pico-8 play session: no input (idle)

[t = 2 s] idle ~2s (no d-pad/buttons)
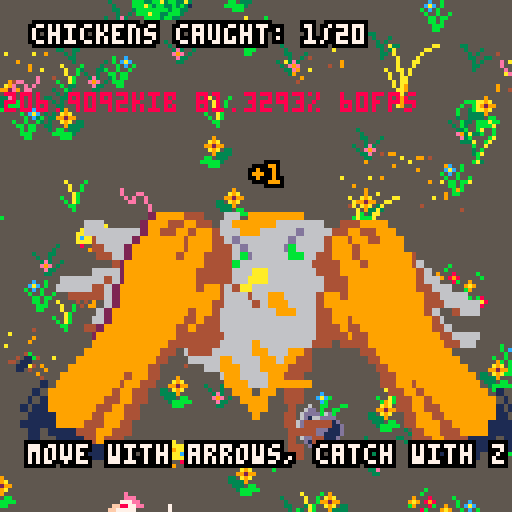
[t = 8 s] idle ~8s (no d-pad/buttons)
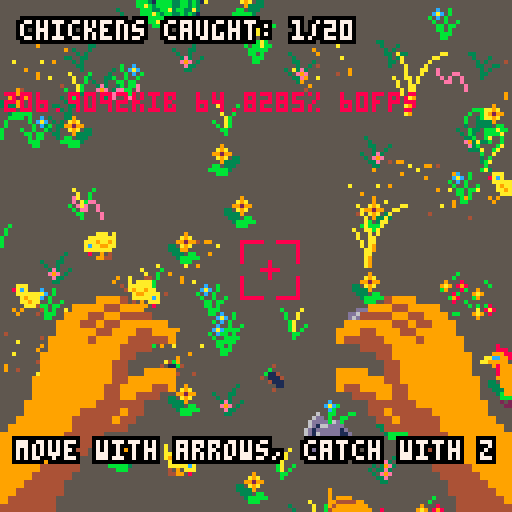

pico-8 cartridge
version 18
__lua__
-- chicken catcher simulator 3000
-- by cpiod and wickedwormwodd

function reinit()
 s=0
 tmsg=0
 sounddone=false -- for game over sfx
 score=0
 chick={}
 for i=1,nbchick do
  vx=rnd(.1)+.5
  vy=rnd(vx/2)
  if(rnd()<.5) vx=-vx
  if(rnd()<.5) vy=-vy
  add(chick,{x=m+rnd(sizex-2*m-16),y=m+rnd(sizey-2*m-16),vx=vx,vy=vy,s=1+flr(rnd(3)),t=rnd(3),t0=rnd(),c=rnd_state(ccolor),l=2})
 end
 hand_x=0
 hand_y=0
 hand_xo=0
 hand_yo=0
 camx=sizex/2-64
 camy=sizey/2-64

end

function _init()
-- state: 0=menu
-- 1=game
-- 2=capturing
-- 3=captured

-- chicken status:
-- 1=move
-- 2=peck
-- 3=stop
-- 4=run
-- 5=flee
 nbchick=20
 sizex=128*3 -- pen size
 sizey=128*3
 sounds={"","","","coo coo",""} -- line 1
 sounds2={"cot cot","tock tock","kokkokko","motherfucker","cluck cluck"} -- line 2
 -- sprites for each chicken state
 animation={{8,6,40},{10,12},{6},{36,8},{42,44}}
 -- animation speed per state
 speed={4,5,1,7,5}
 ccolor={1,1,1,1,1,2,3,4,5,5,5}
 plants={}
 insects={}
 ins_spr={2,18,38,54}
 ins_speed={0,.1,.2,.1}
 m=50 -- bounce margin
 next_state={{2,2,4,3},{1,1,3},{1,3},{1,1,2,3},{1,1,2,3}}
 len_state={2,4,2,1,3}
 for i=1,10 do --4x4
  add(plants,{x=rnd(sizex-32),y=rnd(sizey-32),s=rnd_state({64,68}),m=rnd()<.5,l=4})
 end
 for i=1,100 do --2x2
  add(plants,{x=rnd(sizex-16),y=rnd(sizey-16),s=rnd_state({72,74,76,78,104,106,108,110,201,203,205}),m=rnd()<.5,l=2})
 end
 for i=1,500 do --1x1
  add(plants,{x=rnd(sizex-8),y=rnd(sizey-8),s=rnd_state({233,234,235,236,237}),m=rnd()<.5,l=1})
 end
 sort_by_y(plants)
 
 for i=1,100 do
  add(insects,{x=rnd(sizex),y=rnd(sizey),s=1+flr(rnd(4)),m=rnd()<.5,t0=rnd(),v=.5+rnd(1),l=1})
 end
 sort_by_y(insects)
 
 reinit()
end

-- sort by their y value
function sort_by_y(t)
 for i=#t,2,-1 do
  done=true
  for j=1,i-1 do
   if t[j+1].y+t[j+1].l*8<t[j].y+t[j].l*8 then
    t[j+1],t[j]=t[j],t[j+1]
    done=false
   end
  end
  if(done) return
 end
end

function _update60()
	if s==0 then
	 -- title
	 if btnp(🅾️) then
	  s=1
	  tmsg=t()+5
	 end
	elseif s==1 then
	 -- capture
	 if btnp(🅾️) then
	  -- reset the game
	  if #chick==0 then
	   reinit()
	   return
	  else
	   -- update hand position and make run
	   hand_xo=20 hand_yo=-20 s=2 make_run()
	  end
	 end
	 -- controls
	 if(btn(⬆️)) camy-=5
	 if(btn(⬇️)) camy+=5
	 if(btn(⬅️)) camx-=5
	 if(btn(➡️)) camx+=5
	 
	 -- move camera
	 if(camx<0) camx=0
	 if(camx>sizex-128) camx=sizex-128
	 if(camy<0) camy=0
	 if(camy>sizey-128) camy=sizey-128
	 
	elseif s==3 and t()>ts then
	 -- end of capturing animation
  hand_xo=0
  hand_yo=0
  s=1
 end
 
 -- update hand position
 if(hand_x<hand_xo) hand_x+=2
 if(hand_y>hand_yo) hand_y-=4

 if(hand_x>hand_xo) hand_x-=1
 if(hand_y<hand_yo) hand_y+=1

 -- hand are ready to capture
 if s==2 and hand_x==hand_xo and hand_y==hand_yo then
  c=chk_capture()
  if c!=nil then
   -- a chicken is captured!
   del(chick,c)
   captured=c
   score+=1
   s=3
   ts=t()+1
   sfx(0)
  else 
   -- no chicken :(
   hand_xo=0
   hand_yo=0
   s=1
  end
 end

 for i in all(insects) do
  -- update insects position
  local mult=i.m and 1 or -1
  i.x+=mult*ins_speed[i.s]*i.v
  -- bounce
  if(i.x<2) i.m=true
  if(i.x>sizex-10) i.m=false
 end

 for c in all(chick) do
  -- change chicken state
  if c.t<t() then
   c.s=rnd_state(next_state[c.s])
   c.t=t()+len_state[c.s]+rnd(1)
  end
  -- chicken moving
  if c.s==1 then -- walk
   c.x+=c.vx
   c.y+=c.vy
  elseif c.s==4 then -- run
   c.x+=3*c.vx
   c.y+=3*c.vy
  elseif c.s==5 then -- fly
   c.x+=5*c.vx
   c.y+=8*c.vy
  end
  
  -- bounce
  if c.x<m then
   c.vx=abs(c.vx)
  elseif c.x>sizex-m-16 then
   c.vx=-abs(c.vx)
  end
  if c.y<m then
   c.vy=abs(c.vy)
  elseif c.y>sizey-m-16 then
   c.vy=-abs(c.vy)
  end
 end
end

-- get a random value of a table
function rnd_state(t)
 return t[ceil(rnd(#t))]
end

function _draw()
	cls(5) -- background
	
 -- peck sfx
	if(#chick>0 and rnd()>1-#chick*0.001) sfx(rnd_state({1,2}))
	
	-- share if cupturing
	if s==3 then
 	camera(camx+rnd(6)-3,camy+rnd(6)-3)
 else
  camera(camx,camy)
 end
	
	for e in all(plants) do
	 if(is_on_screen(e.x,e.y,e.l)) spr(e.s,e.x,e.y,e.l,e.l,e.m)
	end
	
	-- insects
	for i in all(insects) do
	 if(is_on_screen(i.x,i.y,i.l)) spr(ins_spr[i.s]+flr((3*t()+i.t0)%2),i.x,i.y,1,1,i.m)
	end
	
	-- chickens
	sort_by_y(chick)
	for c in all(chick) do
	 set_color(c.c)
	 if(is_on_screen(c.x,c.y,c.l)) spr(anim(c.s,c.t0),c.x,c.y,2,2,c.vx>0)
	 if c.s==3 then
	  niceprint(sounds[c.c],nil,c.y-16,9,0,c.x+8)
   niceprint(sounds2[c.c],nil,c.y-8,9,0,c.x+8)	
  end
 end
 pal()

 -- shake if capturing
	if s==3 then
 	camera(rnd(6)-3,rnd(6)-3)
 else
  camera()
 end

	if s==1 then
	 spr(16,60,60,2,2) -- target
	end
	
	if s==1 or s==2 then -- hands
	 sspr(88,64,32,32,-20+hand_x,hand_y+70+abs(5*sin(.05*t())),64,64)
	 sspr(88,64,32,32,127-43-hand_x,hand_y+70+abs(5*sin(.05*t())),64,64,true)
	end
	
	if s==3 then -- hands with chicken
	 sspr(16,64,72,32,0,hand_y+70+abs(5*sin(.05*t())),128,64)	
	 set_color(captured.c)
	 sspr(0,96,72,32,0,hand_y+70+abs(5*sin(.05*t())),128,64)	
	 niceprint("+1",nil,40,8,0)
	 pal()
	end
	
	-- score
	if s==1 or s==2 or s==3 then
	 niceprint("chickens caught: "..score.."/"..nbchick,5,5,7,0)
	end
	
	-- game over message
	if #chick==0 and s!=3 then
	 if(not sounddone) sfx(3) sounddone=true
	 niceprint("well done.",nil,30,8,0)
	 niceprint("there are no more chickens",nil,37,8,0)
	 niceprint("on earth...",nil,44,8,0)
	 niceprint("press 🅾️/z to restart",nil,58,8,0)
	end
	
	-- controls message
	if s!=0 and t()<tmsg then
	 niceprint("move with arrows, catch with z",nil,110,7,0)
	end
	
	if s==0 then -- title
	 local space=10
	 niceprint("chicken",15+sin(t())*5,30,7,0)
	 niceprint("catcher",15+sin(t()+.2)*5,30+space,7,0)
	 niceprint("simulator",15+sin(t()+.4)*5,30+2*space,7,0)
	 niceprint("3000",15+sin(t()+.6)*5,30+3*space,7,0)
	 niceprint("press 🅾️/z to start",nil,90,t()%1>.5 and 7 or 8,0)
	 niceprint("by cpiod (code) and",nil,113,7,0)
	 niceprint("wickedwormwood (pixels)",nil,121,7,0)
	end
	camera()
	print(stat(0).."kib "..(100*stat(1)).."% "..stat(7).."fps",1,23,8)
end

-- check whether something is on screen
function is_on_screen(x,y,l)
 return x+8*l>camx and x<camx+128
 and y+8*l>camy and y<camy+128
end

-- set the color of a chicken
function set_color(c)
 if c==1 then
 -- orange
  pal()
 elseif c==2 then
	 -- albinos
	 pal()
	 pal(9,7)
	 pal(4,6)
	 pal(12,8)
	 pal(8,14)
	 pal(10,15)
 
 elseif c==3 then
 -- glas (green)
  pal()
  pal(9,11)
  pal(4,3)
  pal(12,1)
	 pal(8,12)
	 pal(2,1)
	 pal(10,3)
	 
	elseif c==4 then
	 -- black
	 pal()
  pal(9,0)
  pal(4,2)
  pal(12,8)
	 pal(8,1)
	 pal(2,0)
	 pal(10,2)
	 pal(0,7)
	
	elseif c==5 then
		 -- grey
	 pal()
  pal(9,6)
  pal(4,13)
  pal(12,11)
	 pal(8,9)
	 pal(2,4)
	 pal(10,10)
 end
end

-- print with shadow
function niceprint(s,x,y,c1,c2,center)
 center=center or 64
 x=x or center-#s*2
 for i=-1,1 do
  for j=-1,1 do
   print(s,x+i,j+y,c2)
  end
 end
 print(s,x,y,c1)
end

-- manhattan distance
function dist(x,y)
 return abs(x-(camx+64))+abs(y-(camy+64))
end

-- check if a chicken is captured
function chk_capture()
 local distmax=30
 local distbest=1000
 local best=nil
 for c in all(chick) do
  local d=dist(c.x,c.y)
  if d<distmax and d<distbest then
   best=c
   distbest=d
  end
 end
 return best
end

-- make the chickens close to (x,y) run
function make_run(x,y)
 local distmax=50
 for c in all(chick) do
  if dist(c.x,c.y)<distmax then
   c.s=5
   c.t=t()+len_state[c.s]+rnd(1)
  end
 end
end

-- get the animation sprite number
function anim(s,t0)
 local n=((t0+t())*speed[s])
 local l=#animation[s]
 return animation[s][1+ceil(n)%l]
end
__gfx__
000000000aaa0000000000000000000a000080000000000000008000000000000000800000000000000000000000000000000000000000000000000000000000
000000008aca0000000aaa0a000aaa0a000088800000000000008880000000000000888000000000000000000000000000000000000000000000000000000000
007007000aaaaaaa0aaaaaaa00aaaaaa000999880000000000099988000000000009998800000000000000000000000900000000000000090000000000000000
0007700000a9aaa0aaa9aa9a0aa9aa9a0aacc998800000090aacc998800000090aacc99880000009000000000000000900000000000000090000000000000000
0007700000aa9aa0acaa99aaaaaa99a0aa99999000000009aa99999000000009aa99999000000009000000000000000900000000009999090000000000000000
007007000009aa00aaaaaaa0acaaaaa0000989999000009900098999900000990009899990000099008000099444440900000009944444990000000000000000
000000000009040008009040aaa09040000089999944444900008999994444490000899999444449088800999999994900000099999999490000000000000000
00000000009944000009944008099440000089999999999400008999999999940000899999999994889999999999999400800999999999940000000000000000
88888800088888800aaa00000aaa0000000009999499994900000999949999490000099994999949899999994499994908889999449999490000000000000000
80000000000000808aca00008aca000000000999994994990000099999499499000009999949949989c999999949949988999999994994990000000000000000
80000000000000800aaaaaaa0aaaaaaa00000999999449900000099999944990000009999994499009c999999994499089999999999449900000000000000000
800000000000008000a9aaa000a9aaa00000009999998990000000999999999000000099999999900a9988999999999089c99999999999900000000000000000
800000000000008000aa9aa000aa9aa00000009999988890000000999988999000000099999899900aa009999988999009c99899998890000000000000000000
8000000800000080000aaa00000aaa4000000022999998800000000029989000000000009998800000a00000299890000a998000299800000000000000000000
0000000800000000040409009090000400020220000000800000000002080000000002022000080000000000020800000aa00000020800000000000000000000
00000888880000000040990009000040000022000000880000000002288880000000002200088800000000022888800000a00002288880000000000000000000
00000008000000000000000000000000000080000000000000000000000040000000800000000000000088000000044000008800000000000000000000000000
800000080000008000000000000000000000888000000000000b4000000b00000000888000000000000088800000499400cc8880000000000000000000000000
80000000000000800000000000000000000999880000000004b1104000b114000009998800000000000c98890004999400cc9889000000000000000000000000
800000000000008000000000000000000aacc9988000000900011104040111400aacc99880000009000999800049994000099980004000000000000000000000
80000000000000800000000000000000aa999990000000090040111000041110aa9999900000000940aa99994499994000aa9999449400000000000000000000
80000000000000800000000000000000000989999000009900040110000001100009899990000099994444999949940000004499994940000000000000000000
88888800088888800000000000000000000089999944444900000000000040000000899999444449499999999994400000049999999440000000000000000000
00000000000000000000000000000000000089999999999400000000000000000000899999999994044999999999440000499999999944000000000000000000
000000000000000000000000000000000000099994999949e0000000000000000000099994999949008444499994940000499999999494000000000000000000
0000000000000000000000000000000000000999994994990e000000e00000000000099999499499088899999949940004999999994994000000000000000000
0000000000000000000000000000000000000999999449900e000000e000ee000000099999944990000889999999940049994999999994000000000000000000
0000000000000000000000000000000000000098899999900e0ee0000e0e00e00000009999999990000008999999900049940889999990000000000000000000
0000000000000000000000000000000000000088999999900ee00e0000ee00e00000009989999990000000009992200044400088999000000000000000000000
00000000000000000000000000000000000008809999902200000e000000000e0000000889999220000000000000220200000008808000000000000000000000
000000000000000000000000000000000080880000000002000000ee0000000e0000808800000020000000000000002000000000880000000000000000000000
00000000000000000000000000000000000880000000022000000000000000000000088000002220000000000000020200000008088000000000000000000000
00000000000000033b000000000000000000000000000000000000000000000000000000000000000000000abbb00000000000000000000000000000c0000000
0000000000000033bba00000000000000000000000000000000000000000000000000000000b00000000000ab00b00000000000000000000000000bcac000000
00000000000000033b00000000000000000000000000000000000000000000000000000000bbb0000000000ab300b00000000000000000000000000bc0000000
000000000000003a3bb000000000000000000000000000000000000000000000000000000bb3b000000000003300b000000000000000b00000bb000bb0060000
00000000000003b3bbb00000000000000000000000000000000000000000000000000000ba3bb0000000000000003000000000000003bb000000bb00b0dd6000
000000000000033bbba0000000000000000008000000000000000000000000000000000bbb3bb0010000abbb000b00003000000000033b3000000bd6bdddd600
0000000000000133bbb0000000000000000002800000000000000000000000000000001ab3bb0113000ab00b000b00000303bbb000bb330300000dddd661d600
0000000000000133bbb000000000000000002828000000000000000000000000bab3b01b3ba11b33000b00ab00b3000000bb333bbaa3b0000000d1dddddd1d60
000000000000a113abbb0000000000000002288200000000000000000000000011bb3b1b3b1b33bb000b00b30a30000000000bbbbbb00000000d11ddddd61d60
00000000000003b3bbbb00000000000000022b88a00008888800000000000000001ab313b1b33bb0000ab0000b000000003bb3ba3bbbbb00000d111ddddd6160
0000000a000003b3bb3b00000000000000003bbbbb00228899880000000000000001ba3b1b3bbba00000ab00a30000003b33b333b33b3b00000d1111ddddd600
00000003ba0003b3bb3ba0000000000000013bbbba022228899880220000000000001b3313babb0000000a00b00000003303b033bbb333000000d1111dddd600
00000003b00003b3bb3b000000000000000133bbbaa000222889822220000000000001b13bbbb000000000b03000000033b000b3300bb03000000d111111d000
00000003bb0003b3ba3b00000000000000011bb3bb11133b2289982299000000000000133abb0000000000ab300000000b30000bbb00bb33000000dddddd0000
00000013ab0001a3bb3b000000000000000113bb11113bb8888a98299880000000000003bb0000000000000b000000000b000b00b00b00000000000000000000
00000013bbb001b3bb3a00000000000000001131131b222888aaa9a988000000000000333bb000000000003ab0000000000333bb000000000000000000000000
0000001b3bba01b3bb3b000000000000000000111132228999999a9a2213b00000aa0000000000a000000000c0ca000000000000000000000000000000000000
00000a3b3bb00133bb3b0000000000000000011133322899888a999929913bb00000aa0000000a00000000000b0c000000000000000000000000000000000000
0000003b3bb0013abb3b000a00000000000001113b328998b8822a9a289833b0000000a000000a000000000c0c00000000000000000000000000000000000000
0000003babb0a13bbb3a00bb00000000000011313b22888bbb228898229913bb0000000a0000a0000000000acbc0000000000000000000000000000000000000
0000000b33bb0133bb3b00abb000000000001113bb22883bbb228898b228913b0000000aa000a000000000c0b00c00000000000000000000000000000b000000
00000003b3bb013bbb3b0b3bb000000000001113b2288bbbbb228988bb2283bb00000000a000a00000000c0bca00000000000000000000000000000000b00000
0000000133ba013bbbbb0b3bba0000000000111332228bbbbb22998bbba283bb000000000a0aa00a0000000c0b00000000000dddddddd00000b0000080009000
000000013b3bb133babb03bab000000000001113b23bbb3bb32898bbbba113b0000000000a0a00a000000bcbc0000000000ddd6666666dd00b0000089809a900
000000003b3bb13bbbbb03bbb00000000000111b3b3b3bbbbb2898bbbba113000000000000aa00a00000003b0c00000000ddddddddddd6d00000900b80009b00
0000000a13b3bb33bbbb13bbb000000000001111b3b3bb3bb2899bbbbaa000000000000000aa0a000000ac3c000000000d1ddddddddddd600009a9000b800000
0000000003b3bb33bbbb3babb000000000001111b33bb3bbb288bbbbba00000000000000009a0a000000c030c00000000d11ddddddddd00000009b00089b0000
0000000003a33bb3abb33bbb000000000000011313bbbbbbbbbbbbbbaa00000000000000009aa0000000bb3ca00000000d111111ddd000000000000b00800000
00000000013b3b33bb3babbb00000000000001111b33b3bb3bbbb3bba000000000000000000aa000000000bb0c0000000dd11ddd0000000008b0b0b000000000
000000000033bb3bbbbbbbba0000000000000011111bbbb3bbb33bbb00000000000000000009a00000000c0b0b00000000ddd000000000008a80a00000000000
000000000003bbb33bbabbb0000000000000000113113b33b33bbbb000000000000000000009a00000000003b000000000000000000000000809a9000bb00000
00000000000033bb3bbbb000000000000000000001111311313b300000000000000000000009a00000000003b000000000000000000000000000900000000000
00000000000000000000000000000000000299994440000000000000000000000000000000000000000000000000000000000000000000999400000000000000
00000000000000000000000000000000002999449944000000000000000000444999900000000000000000000000000000000000000999944999000000000000
00000000000000000000000000000000002994499499400000000000000004499449990000000000000000000000000000000000009994499444400000000000
00000000000000000000000000000000029999994999400000000000000049949944999000000000000000000000000000000000099944944999999000000000
00000000000000000000000000000000299999994999400000000000000049994999999000000000000000000000000000000000099999449994499900000000
00000000000000000000000000000000299999949994000000000000000049994999999900000000000000000000000000000000999994999944444900000000
00000000000000000000000000000002999999999994000000000000000004999499999900000000000000000000000000000000999999999444400000000000
00000000000000000000000000000002999999999940000000000000000004999999999990000000000000000000000000000009999999999440000000000000
00000000000000000000000000000002999999999944400000000000000000499999999990000000000000000000000000000009999999994400000000000000
00000000000000000000000000000029999999999949940000000000000044499999999990000000000000000000000000000009999999994400999900000000
00000000000000000000000000000029999999999999940000000000000499499999999999000000000000000000000000000099999999994499999900000000
00000000000000000000000000000029999999999999440000000000000499999999999999000000000000000000000000000099999999944999944900000000
00000000000000000000000000000299999999999499400000000000000449999999999999000000000000000000000000000099999999944994440000000000
00000000000000000000000000000299999999994494400000000000000049949999999999900000000000000000000000000999999999444444000000000000
00000000000000000000000000002999999999944944000000000000000004944999999999900000000000000000000000000999999944444944000000000000
00000000000000000000000000029999999999944440000000000000000004494499999999990000000000000000000000009999999444449440000000000000
00000000000000000000000000099999999999440000000000000000000000444499999999999000000000000000000000099999999444444400000000000000
00000000000000000000000000999999999994400000000000000000000000000449999999999900000000000000000000999999994444400000000000000000
00000000000000000000000009999999999944000000000000000000000000000044999999999990000000000000000009999999994444000000000000000000
00000000000000000000000099999999999440000000000000000000000000000004499999999999000000000000000099999999944440000000000000000000
00000000000000000000000999999999499440000000000000000000000000000000449999999999900000000000000999999999444400000000000000000000
00000000000000000000109999999994994400000000000000000000000000000000449949999999990000000000009999999994444400000000000000000000
00000000000000000001599999999949944000000000000000000000000000000000044994999999999010000001099999999944444000000000000000000000
00000000000000000015199999999449944000000000000000000000000000000000004499499999999951000015999999999444440000000000000000000000
00000000000000000151199999994499440000000000000000000000000000000000004499449999999915100151999999994444440000000000000000000000
00000000000000000511119999944999440000000000000000000000000000000000000449944999999911511511999999944444400000000000000000000000
00000000000000000111119999444994400000000000000000000000000000000000000449994499999111155111199999444444400000000000000000000000
00000000000000000011511114449944400000000000000000000000000000000000000044994449999111111111119994444444000000000000000000000000
00000000000000000011551111449444000000000000000000000000000000000000000044499444111151100115111144444444000000000000000000000000
00000000000000000001155111111444100000000000000000000000000000000000000004449441111551100115511114444440000000000000000000000000
00000000000000000000005551111111100000000000000000000000000000000000000014441111115511000011551111114441000000000000000000000000
00000000000000000000000000000000000000000000000000000000000000000000000011111111555000000000055511111111000000000000000000000000
00000000000000000000000000000099088888888000000000000000000000000000000000000000000000000000000000000000000000000000000000000000
00000000009990000000000000000998888889999999000000000000000000000000000000000000000000000000000000000040000000000000000000000000
00000000009999999900000000000999888999994999900000000000000000000000000000000000000000000000040000000000009904000000000000000000
000000000002999990000000000002949999999499990000000000000000000000000000440000009000000000000000000a0000a00000000000000000000000
000000000002299900000000000002294999994c9999000000000000000000000000000000000000090000000000090000000000000000000900000000000000
00000000000022990000000000002229c499999cc992000000000000200000000000000000a00004000000000000009000000000009000000000000000000000
0000000000000020000000000000222c99999999992220000000000029000000000000000000004000000000000000000000a000000000000000000000000000
0000000000099990000000000002222999aa99999992200000000000029000000000000000000000000000000000000000000000000000000000000000000000
000000099999929000000000000002299aaa999999992200000000000299000000000000000000000a000000000000400000000000000900a000000a00000000
00000099999229000000000000000092aa999999999900000000000002299900000000000000a00000000000a000000000000090000000000000000000000000
00000000222229000000000000000099929988999990000000000000002299990000000000000099000040090000000000040090000000000000900000000000
0000000000000900000000000000009999298889999000000000000000222999990000000000000000004090000900a000000000000000000900000000000000
00000000000090000000000000000999999998889990000000000000002900299900000000a0000a000000000090000000000000000000a00900000000000000
00000000000990000000000000000999999999999992000000000000000290000000000000000000000000000000900000000000000000000000000000000000
00000000002200000000000000002999999999999992200000000000000229000000000000000000000a00000004000000000000000400000000000000000000
00000000000000000000000000022299999999999992200000000000000022999900000000000000000000000000000000000000000000000000040000000000
00000000000000000000000022222999998999999922200000000000000002299000000000b00c00030000000009000000a0000b000000000000000000000000
00000000000000000000000092229999998899988200000000000000000000000000000000b0cac00030000000a9a000000a00b0330000000000000000000000
000000000000000000000000099998899998898822000000000000000000000000000000000b0c0b0033000309929900000a00b0030003000000000000000000
000000000000000000000000000998889998888222000000000000000000000000000000b00b00b00003003000a9a0330000ab00003030000000000000000000
0000000000000000000000000000098899998822200000000000000000000000000000000bb0bb003003e300000933330b00ab00003300330000000000000000
00000000000000000000000000000088899988888800000000000000000000000000000000b0bb00030e9e000bb0333000b0ab00000303000000000000000000
00000000000000000000000000000008880880222000000000000000000000000000000000bbb0000033e000bbbbb300000bb000000330000000000000000000
000000000000000000000000000000008888002220000000000000000000000000000000000bb0000003300000bbb0000000b000000300000000000000000000
00000000000000000000000000000000088800020000000000000000000000000000000000000000000000000000000000000000000000000000000000000000
00000000000000000000000000000000008000220000000000000000000000000000000000000000000000000000000000000000000000000000000000000000
00000000000000000000000000000000000000220222200000000000000000000000000000000000000000000000000000000000000000000000000000000000
00000000000000000000000000000000000000022220000000000000000000000000000000000000000000000000000000000000000000000000000000000000
00000000000000000000000000000000000000020022000000000000000000000000000000000000000000000000000000000000000000000000000000000000
00000000000000000000000000000000000000022002000000000000000000000000000000000000000000000000000000000000000000000000000000000000
00000000000000000000000000000000000000002000000000000000000000000000000000000000000000000000000000000000000000000000000000000000
